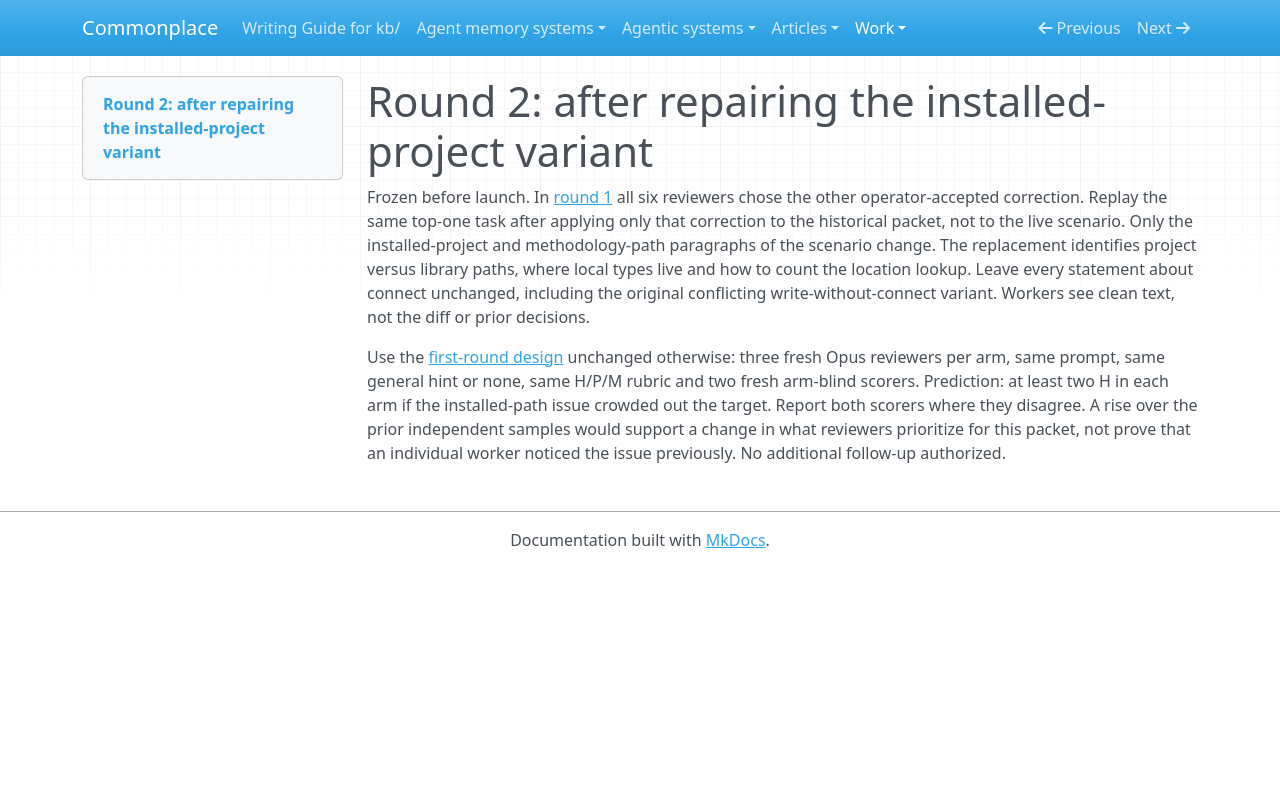

repository: zby/commonplace · page: work/replaying-operator-rulings/case-2-optional-connect/round-2/design/index.html · generator: mkdocs

# Round 2: after repairing the installed-project variant

Frozen before launch. In [round 1](../results.md) all six reviewers chose the other operator-accepted correction. Replay the same top-one task after applying only that correction to the historical packet, not to the live scenario. Only the installed-project and methodology-path paragraphs of the scenario change. The replacement identifies project versus library paths, where local types live and how to count the location lookup. Leave every statement about connect unchanged, including the original conflicting write-without-connect variant. Workers see clean text, not the diff or prior decisions.

Use the [first-round design](../design.md) unchanged otherwise: three fresh Opus reviewers per arm, same prompt, same general hint or none, same H/P/M rubric and two fresh arm-blind scorers. Prediction: at least two H in each arm if the installed-path issue crowded out the target. Report both scorers where they disagree. A rise over the prior independent samples would support a change in what reviewers prioritize for this packet, not prove that an individual worker noticed the issue previously. No additional follow-up authorized.
